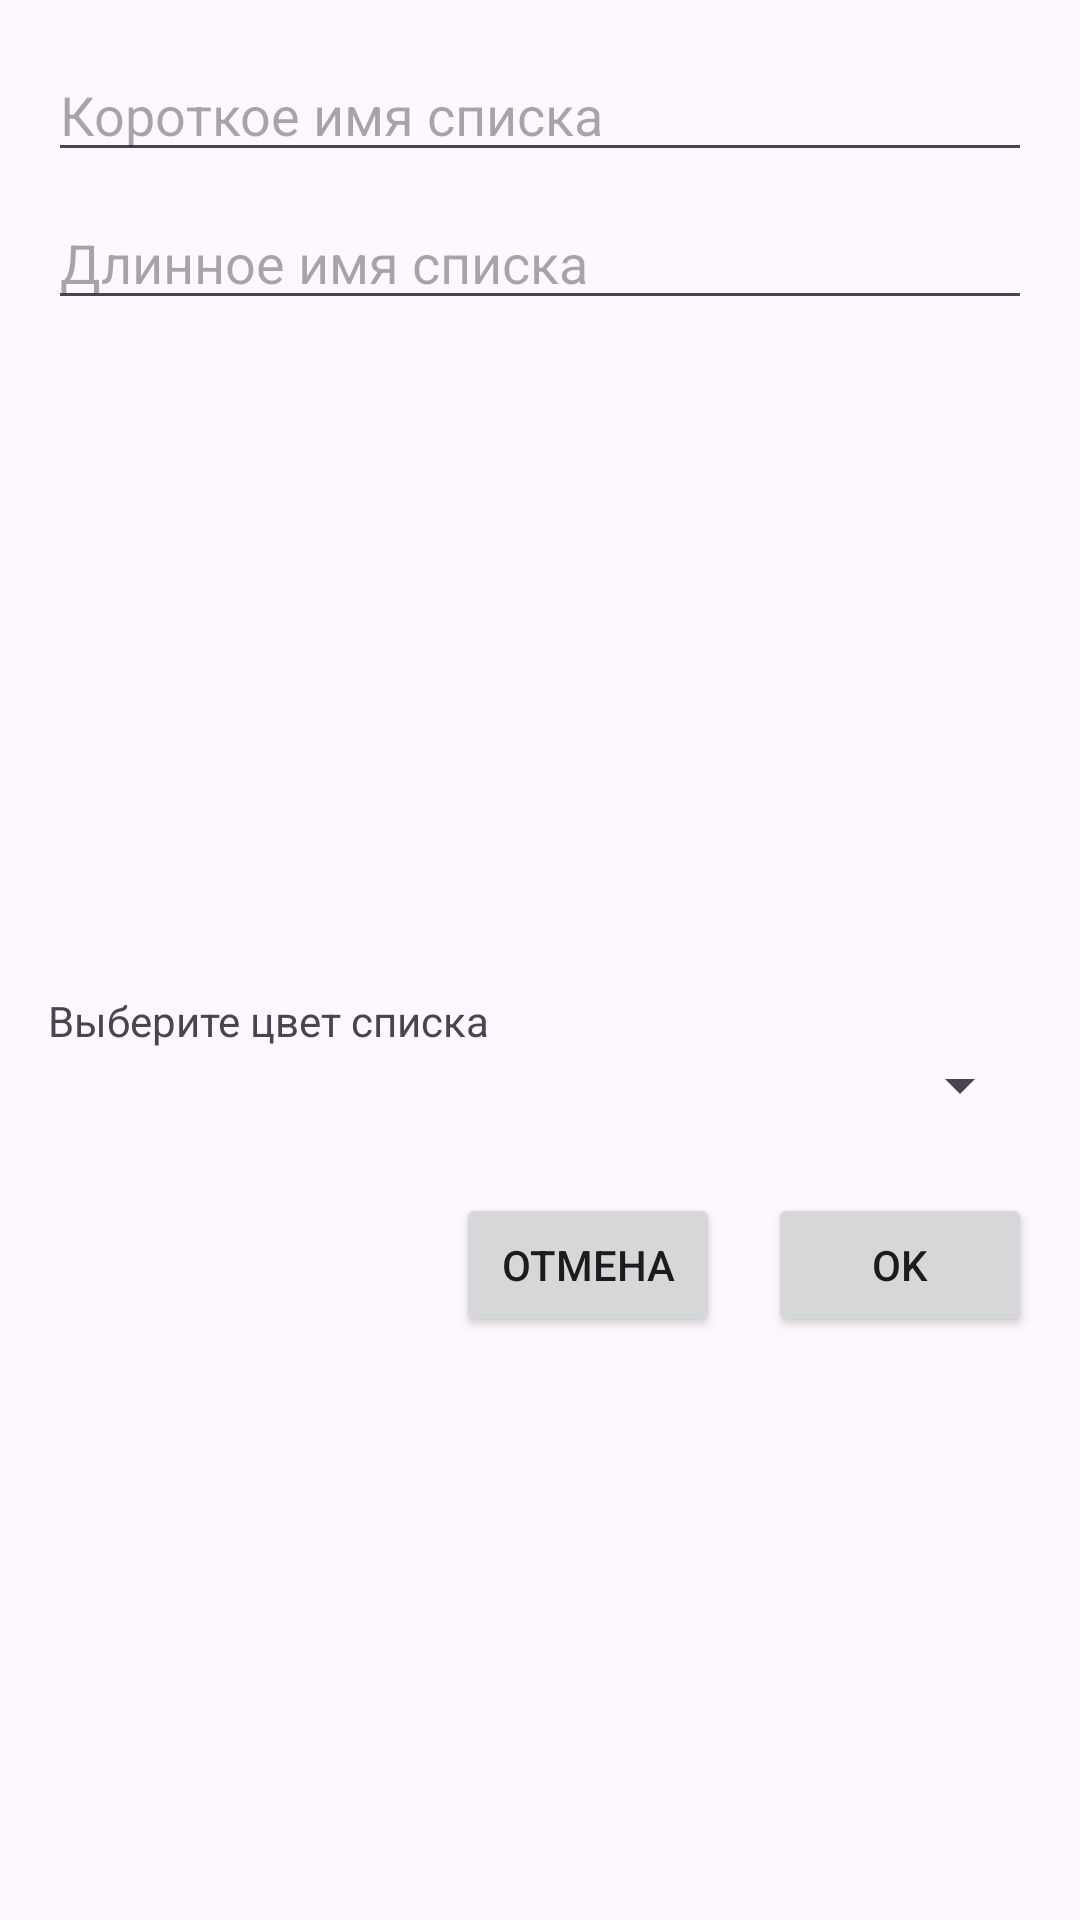

Here is an Android app screen rendered from its layout file. Give the layout XML and the strings, colors and styles it references.
<!-- AndroidManifest.xml: application theme Theme.Citiesapp -->
<!-- res/layout/add_city_list_dialog.xml -->
<ScrollView
    xmlns:android="http://schemas.android.com/apk/res/android"
    android:layout_width="match_parent"
    android:layout_height="wrap_content"
    android:padding="16dp">

    <LinearLayout
        android:orientation="vertical"
        android:layout_width="match_parent"
        android:layout_height="wrap_content">

        <EditText
            android:id="@+id/shortNameInput"
            android:layout_width="match_parent"
            android:layout_height="wrap_content"
            android:hint="Короткое имя списка" />

        <EditText
            android:id="@+id/fullNameInput"
            android:layout_width="match_parent"
            android:layout_height="wrap_content"
            android:hint="Длинное имя списка"
            android:layout_marginTop="8dp"/>



        <androidx.recyclerview.widget.RecyclerView
            android:id="@+id/selectableCitiesRecycler"
            android:layout_width="match_parent"
            android:layout_height="200dp"
            android:layout_marginTop="8dp"/>

        <TextView
            android:layout_width="wrap_content"
            android:layout_height="wrap_content"
            android:text="Выберите цвет списка"
            android:layout_marginTop="16dp"/>

        <Spinner
            android:id="@+id/colorSpinner"
            android:layout_width="match_parent"
            android:layout_height="wrap_content" />

        <LinearLayout
            android:orientation="horizontal"
            android:layout_width="match_parent"
            android:layout_height="wrap_content"
            android:layout_marginTop="24dp"
            android:gravity="end">

            <Button
                android:id="@+id/cancelButton"
                android:text="Отмена"
                android:layout_width="wrap_content"
                android:layout_height="wrap_content" />

            <Button
                android:id="@+id/okButton"
                android:text="OK"
                android:layout_width="wrap_content"
                android:layout_height="wrap_content"
                android:layout_marginStart="16dp" />
        </LinearLayout>
    </LinearLayout>
</ScrollView>
<!-- resources referenced by this layout -->
<resources>
  <style name="Theme.Citiesapp" parent="Base.Theme.Citiesapp" />
  <style name="Base.Theme.Citiesapp" parent="Theme.Material3.DayNight.NoActionBar">
          
          
      </style>
</resources>
